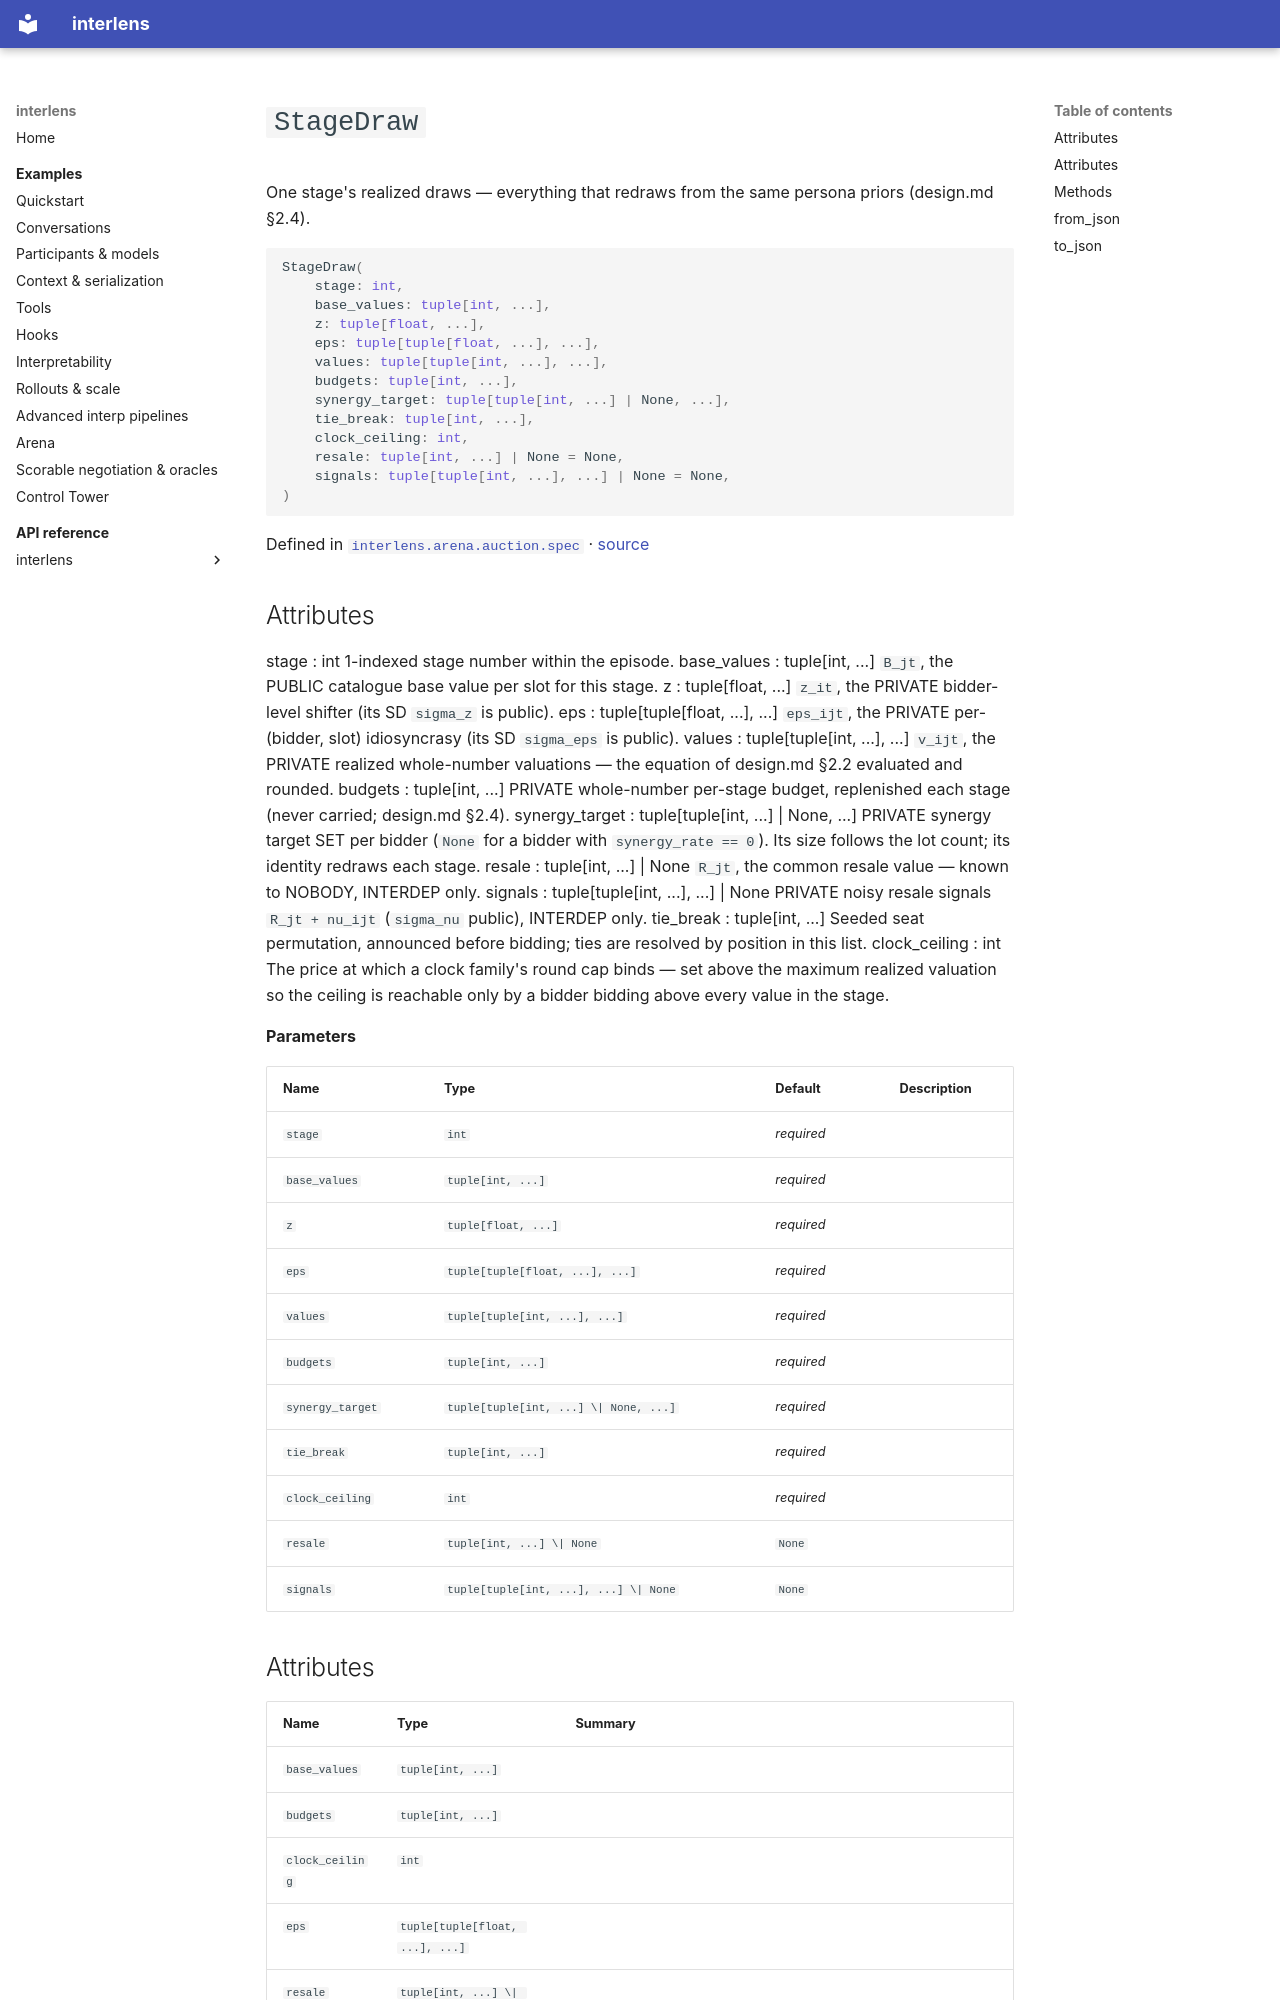

repository: Sid-MB/interlens · page: reference/interlens/arena/auction/spec/StageDraw/index.html · generator: mkdocs

# `StageDraw`

One stage's realized draws — everything that redraws from the same persona priors (design.md §2.4).

```python
StageDraw(
	stage: int,
	base_values: tuple[int, ...],
	z: tuple[float, ...],
	eps: tuple[tuple[float, ...], ...],
	values: tuple[tuple[int, ...], ...],
	budgets: tuple[int, ...],
	synergy_target: tuple[tuple[int, ...] | None, ...],
	tie_break: tuple[int, ...],
	clock_ceiling: int,
	resale: tuple[int, ...] | None = None,
	signals: tuple[tuple[int, ...], ...] | None = None,
)
```

Defined in [`interlens.arena.auction.spec`](index.md) · [source](https://github.com/Sid-MB/interlens/blob/main/src/interlens/arena/auction/spec.py#L360-L438)
